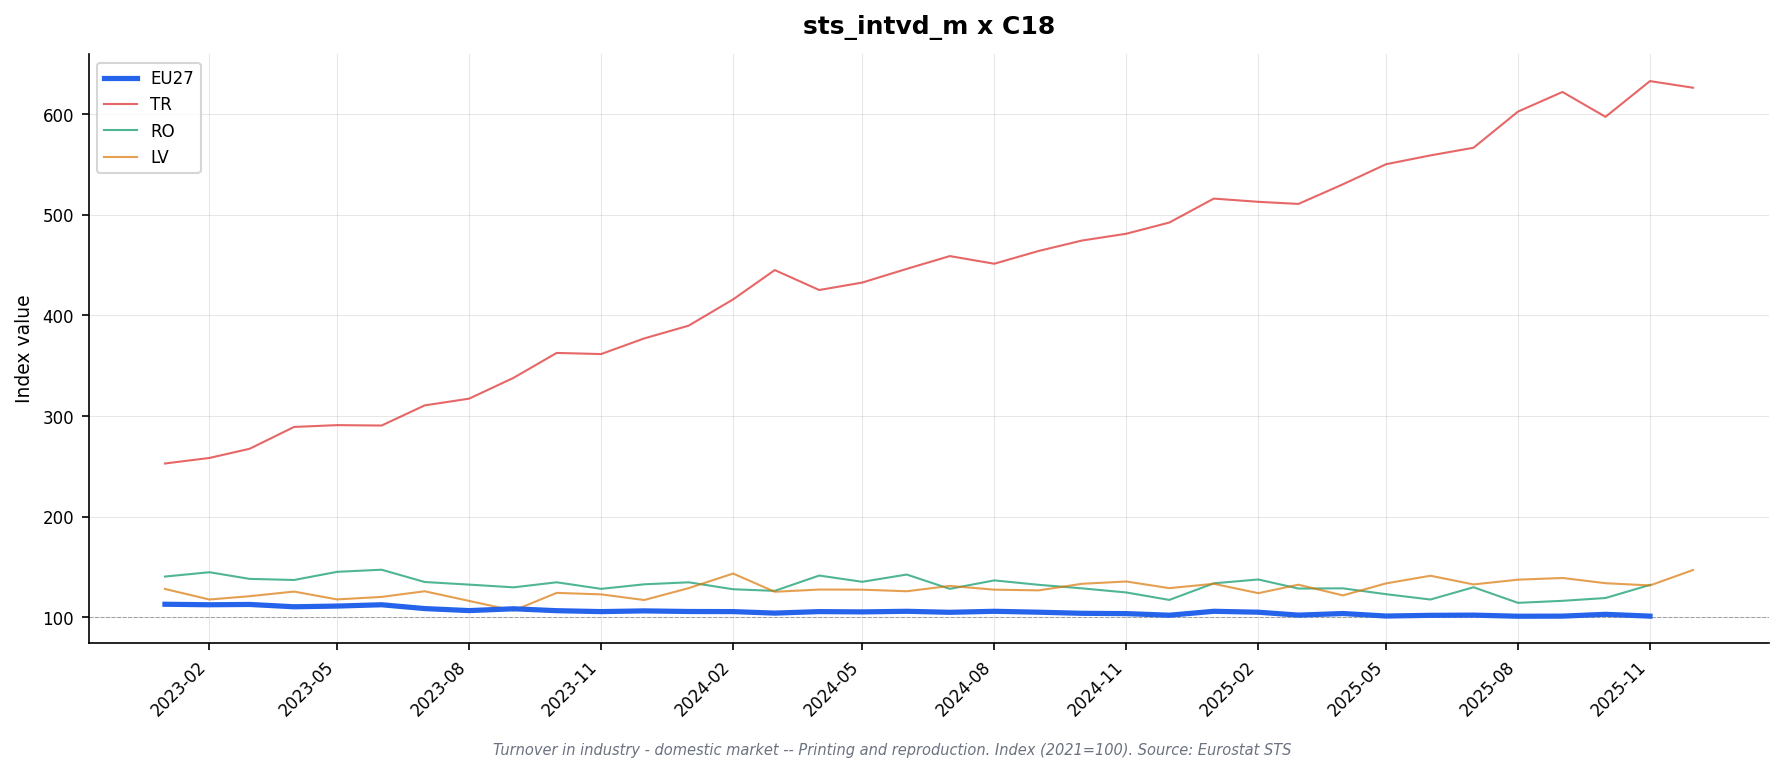

Source data for this figure (header and first rows):
freq, indic_bt, nace_r2, s_adj, unit, geo\TIME_PERIOD, 2023-01, 2023-02, 2023-03, 2023-04, 2023-05, 2023-06, 2023-07, 2023-08, 2023-09, 2023-10, 2023-11, 2023-12, 2024-01, 2024-02, 2024-03, 2024-04, 2024-05, 2024-06
M, NETTUR_DOM, C18, SCA, I21, AT, 113.8, 117.9, 117.2, 118.1, 116.8, 117.1, 111.8, 111.5, 112.4, 113.5, 110.6, 109.4, 106.5, 108.1, 108.6, 108.3, 109.4, 109.3
M, NETTUR_DOM, C18, SCA, I21, BE, , , , , , , , , , , , , , , , , , 
M, NETTUR_DOM, C18, SCA, I21, CZ, 113.0, 116.2, 113.4, 108.1, 108.8, 110.0, 103.9, 102.2, 104.9, 107.7, 105.1, 103.1, 110.0, 114.5, 108.7, 112.9, 109.1, 108.2
M, NETTUR_DOM, C18, SCA, I21, DE, 110.0, 110.5, 109.9, 106.8, 106.5, 107.8, 104.4, 104.8, 102.6, 103.4, 102.2, 100.0, 98.5, 98.8, 94.5, 97.1, 98.0, 94.6
M, NETTUR_DOM, C18, SCA, I21, DK, 95.1, 88.1, 83.4, 82.6, 81.7, 76.4, 79.5, 74.6, 75.0, 80.5, 80.2, 78.3, 85.0, 79.8, 87.9, 84.0, 81.6, 83.4
M, NETTUR_DOM, C18, SCA, I21, EA19, 113.0, 112.8, 113.2, 111.5, 111.3, 113.0, 109.4, 107.1, 108.9, 107.2, 106.2, 106.4, 107.3, 106.8, 104.2, 105.6, 105.2, 105.4
M, NETTUR_DOM, C18, SCA, I21, EA20, 112.9, 112.5, 113.2, 111.2, 111.6, 112.9, 109.5, 107.1, 109.5, 106.9, 106.2, 106.9, 105.9, 105.6, 104.0, 105.1, 105.1, 105.6
M, NETTUR_DOM, C18, SCA, I21, EA21, 112.9, 112.5, 113.2, 111.2, 111.6, 112.9, 109.5, 107.1, 109.5, 106.9, 106.2, 106.9, 105.9, 105.6, 104.0, 105.1, 105.1, 105.6
M, NETTUR_DOM, C18, SCA, I21, EL, 117.7, 111.5, 123.2, 114.2, 120.6, 117.9, 118.0, 114.8, 109.5, 123.1, 126.8, 129.9, 125.0, 126.1, 120.2, 130.3, 130.5, 115.4
M, NETTUR_DOM, C18, SCA, I21, ES, , , , , , , , , , , , , , , , , , 
M, NETTUR_DOM, C18, SCA, I21, EU27_2020, 113.1, 112.6, 112.9, 110.6, 111.3, 112.6, 108.8, 106.8, 108.6, 106.7, 105.8, 106.5, 105.9, 105.8, 104.3, 105.8, 105.5, 106.1
M, NETTUR_DOM, C18, SCA, I21, FI, 110.7, 109.7, 113.1, 108.5, 107.4, 106.0, 104.9, 104.9, 102.0, 104.2, 102.4, 103.1, 101.2, 102.7, 97.2, 100.9, 101.0, 100.8
M, NETTUR_DOM, C18, SCA, I21, FR, 112.4, 109.9, 110.8, 110.5, 110.3, 107.7, 106.0, 107.3, 108.3, 107.5, 106.2, 107.5, 106.6, 107.1, 106.9, 107.7, 107.2, 107.2
M, NETTUR_DOM, C18, SCA, I21, HU, 75.6, 73.7, 73.7, 70.2, 75.2, 83.4, 65.2, 75.8, 74.9, 72.9, 72.4, 77.0, 71.4, 75.3, 72.5, 83.3, 83.7, 75.1
M, NETTUR_DOM, C18, SCA, I21, IE, , , , , , , , , , , , , , , , , , 
M, NETTUR_DOM, C18, SCA, I21, IT, 112.2, 112.2, 110.9, 111.6, 112.6, 113.2, 111.7, 106.6, 114.5, 105.0, 106.7, 108.9, 109.1, 105.4, 107.8, 106.3, 105.2, 109.8
M, NETTUR_DOM, C18, SCA, I21, LT, 125.1, 126.5, 144.2, 125.5, 134.1, 102.9, 119.2, 102.3, 153.3, 142.6, 119.8, 162.1, 109.8, 118.9, 92.5, 123.7, 106.8, 123.2
M, NETTUR_DOM, C18, SCA, I21, LV, 128.3, 117.8, 121.1, 125.7, 117.9, 120.4, 126.0, 116.4, 106.8, 124.4, 122.9, 117.3, 129.1, 143.6, 125.5, 127.7, 127.6, 126.0
M, NETTUR_DOM, C18, SCA, I21, MK, 135.3, 145.4, 146.0, 123.0, 142.1, 136.2, 119.2, 126.6, 118.7, 128.8, 139.8, 146.5, 137.0, 147.2, 117.8, 132.4, 126.6, 119.4
M, NETTUR_DOM, C18, SCA, I21, NL, 111.8, 107.4, 107.1, 102.8, 102.0, 111.8, 99.2, 88.9, 98.4, 98.9, 95.6, 93.6, 96.6, 103.8, 97.3, 97.5, 98.7, 96.3
M, NETTUR_DOM, C18, SCA, I21, NO, 124.2, 118.0, 119.8, 107.7, 115.8, 118.6, 116.2, 114.8, 114.6, 104.1, 110.6, 106.9, 109.3, 114.2, 114.9, 120.4, 116.1, 115.2
M, NETTUR_DOM, C18, SCA, I21, PL, 124.9, 121.0, 119.6, 114.6, 116.1, 117.4, 113.9, 113.7, 110.5, 112.8, 111.7, 113.6, 114.6, 115.6, 119.2, 118.8, 116.5, 123.2
M, NETTUR_DOM, C18, SCA, I21, PT, , , , , , , , , , , , , , , , , , 
M, NETTUR_DOM, C18, SCA, I21, RO, 140.6, 144.9, 138.3, 137.2, 145.3, 147.4, 135.2, 132.6, 129.9, 134.9, 128.4, 132.9, 134.9, 128.0, 126.4, 141.6, 135.4, 142.6
M, NETTUR_DOM, C18, SCA, I21, SE, 105.7, 105.8, 105.0, 101.6, 102.6, 100.8, 98.6, 97.9, 97.3, 97.0, 93.8, 93.3, 91.4, 95.9, 90.7, 91.6, 92.5, 89.9
M, NETTUR_DOM, C18, SCA, I21, TR, 252.9, 258.4, 267.5, 289.2, 291.0, 290.6, 310.6, 317.3, 338.0, 362.7, 361.6, 377.1, 389.8, 415.9, 445.0, 425.2, 432.6, 446.2
